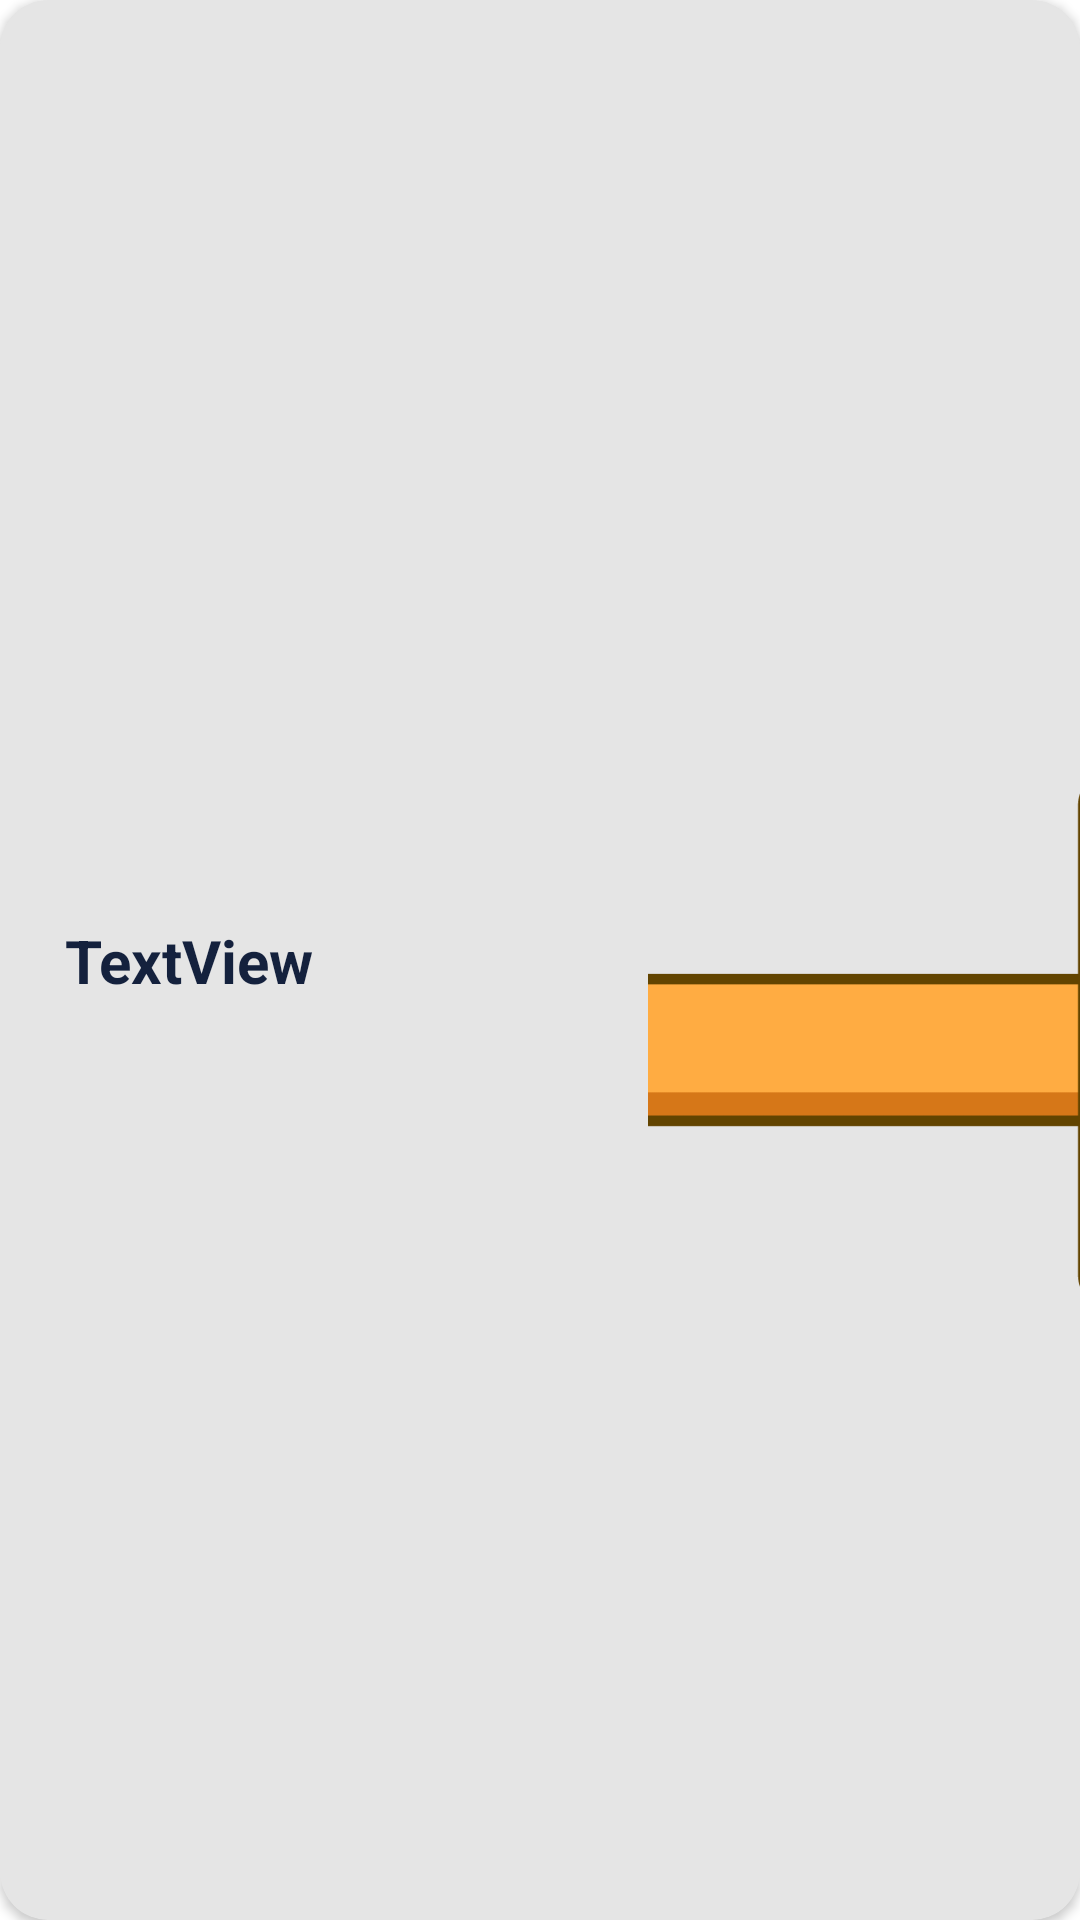

Layout XML and referenced resources for this Android screen:
<!-- AndroidManifest.xml: application theme Theme.DesafioLealApps -->
<!-- res/layout/layout_recycler_view.xml -->
<?xml version="1.0" encoding="utf-8"?>
<androidx.cardview.widget.CardView xmlns:android="http://schemas.android.com/apk/res/android"
    xmlns:app="http://schemas.android.com/apk/res-auto"
    xmlns:tools="http://schemas.android.com/tools"
    android:id="@+id/card_view_feed"
    android:layout_width="match_parent"
    android:layout_height="wrap_content"
    android:layout_margin="16dp"
    android:padding="16dp"
    app:cardBackgroundColor="@color/white_full"
    app:cardCornerRadius="16dp">


    <androidx.constraintlayout.widget.ConstraintLayout
        android:layout_width="match_parent"
        android:layout_height="match_parent">

        <TextView
            android:id="@+id/txt_title_exercise"
            android:layout_width="0dp"
            android:layout_height="wrap_content"
            android:text="TextView"
            android:textColor="@color/blue"
            android:textSize="20sp"
            android:textStyle="bold"
            app:layout_constraintBottom_toTopOf="@+id/guideline25"
            app:layout_constraintEnd_toStartOf="@+id/imageView5"
            app:layout_constraintStart_toStartOf="@+id/guideline26"
            app:layout_constraintTop_toTopOf="@+id/guideline24" />

        <androidx.constraintlayout.widget.Guideline
            android:id="@+id/guideline24"
            android:layout_width="wrap_content"
            android:layout_height="wrap_content"
            android:orientation="horizontal"
            app:layout_constraintGuide_percent="0.3" />

        <androidx.constraintlayout.widget.Guideline
            android:id="@+id/guideline25"
            android:layout_width="wrap_content"
            android:layout_height="wrap_content"
            android:orientation="horizontal"
            app:layout_constraintGuide_percent="0.7" />

        <androidx.constraintlayout.widget.Guideline
            android:id="@+id/guideline26"
            android:layout_width="wrap_content"
            android:layout_height="wrap_content"
            android:orientation="vertical"
            app:layout_constraintGuide_percent="0.06" />

        <ImageView
            android:id="@+id/imageView5"
            android:layout_width="0dp"
            android:layout_height="0dp"
            android:padding="32dp"
            android:scaleType="centerCrop"
            app:layout_constraintBottom_toBottomOf="parent"
            app:layout_constraintEnd_toEndOf="parent"
            app:layout_constraintStart_toStartOf="@+id/guideline27"
            app:layout_constraintTop_toTopOf="parent"
            app:srcCompat="@drawable/halter" />

        <androidx.constraintlayout.widget.Guideline
            android:id="@+id/guideline27"
            android:layout_width="wrap_content"
            android:layout_height="wrap_content"
            android:orientation="vertical"
            app:layout_constraintGuide_percent="0.6" />

    </androidx.constraintlayout.widget.ConstraintLayout>
</androidx.cardview.widget.CardView>
<!-- resources referenced by this layout -->
<resources>
  <color name="blue">#14213D</color>
  <color name="white_full">#E5E5E5</color>
  <!-- drawable halter: png bitmap (drawable, 51246 bytes) -->
  <style name="Theme.DesafioLealApps" parent="Theme.MaterialComponents.Light.NoActionBar">
          
          <item name="colorPrimary">@color/orange</item>
          <item name="colorPrimaryVariant">@color/white_less</item>
          <item name="colorOnPrimary">@color/white_full</item>
          
          <item name="colorSecondary">@color/white_full</item>
          <item name="colorSecondaryVariant">@color/white_less</item>
          <item name="colorOnSecondary">@color/black</item>
          
          <item name="android:statusBarColor">?attr/colorPrimaryVariant</item>
          
          <item name="fontFamily">@font/montserrat_alternates</item>
      </style>
  <color name="orange">#FCA311</color>
  <color name="white_less">#E5E5E5</color>
  <color name="black">#000000</color>
</resources>
